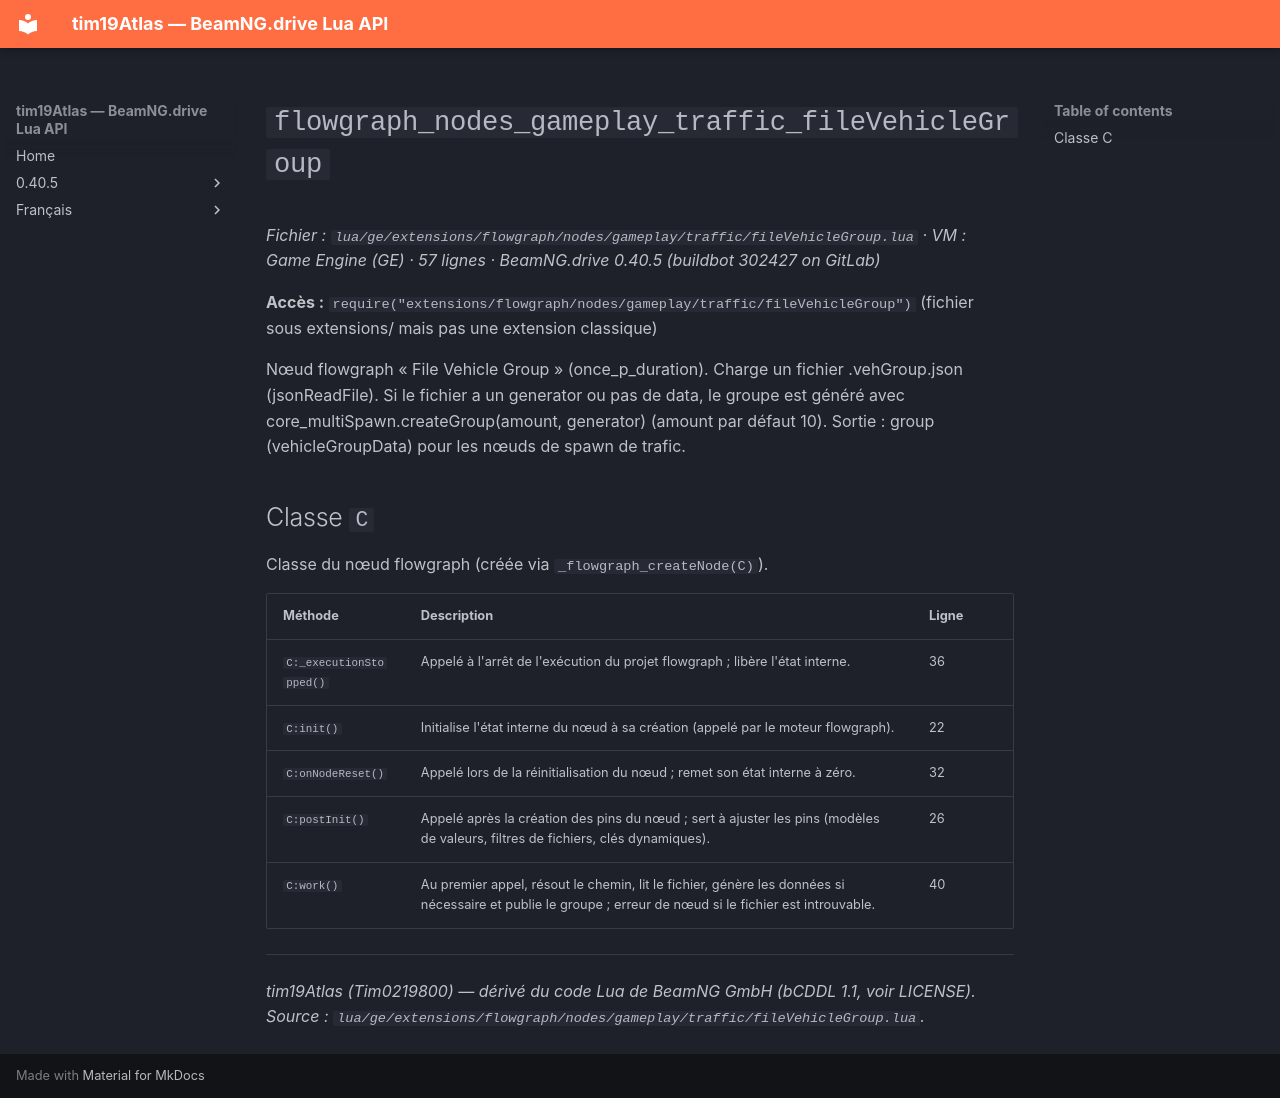

repository: Tim0219800/beamng-lua-atlas · page: fr/0.40.5/ge/extensions/flowgraph/nodes/gameplay/traffic/fileVehicleGroup.html · generator: mkdocs

# `flowgraph_nodes_gameplay_traffic_fileVehicleGroup`

*Fichier : `lua/ge/extensions/flowgraph/nodes/gameplay/traffic/fileVehicleGroup.lua` · VM : Game Engine (GE) · 57 lignes · BeamNG.drive 0.40.5 (buildbot 302427 on GitLab)*

**Accès :** `require("extensions/flowgraph/nodes/gameplay/traffic/fileVehicleGroup")` (fichier sous extensions/ mais pas une extension classique)

Nœud flowgraph « File Vehicle Group » (once_p_duration). Charge un fichier .vehGroup.json (jsonReadFile). Si le fichier a un generator ou pas de data, le groupe est généré avec core_multiSpawn.createGroup(amount, generator) (amount par défaut 10). Sortie : group (vehicleGroupData) pour les nœuds de spawn de trafic.

## Classe `C`

Classe du nœud flowgraph (créée via `_flowgraph_createNode(C)`).

| Méthode | Description | Ligne |
|---|---|---|
| `C:_executionStopped()` | Appelé à l'arrêt de l'exécution du projet flowgraph ; libère l'état interne. | 36 |
| `C:init()` | Initialise l'état interne du nœud à sa création (appelé par le moteur flowgraph). | 22 |
| `C:onNodeReset()` | Appelé lors de la réinitialisation du nœud ; remet son état interne à zéro. | 32 |
| `C:postInit()` | Appelé après la création des pins du nœud ; sert à ajuster les pins (modèles de valeurs, filtres de fichiers, clés dynamiques). | 26 |
| `C:work()` | Au premier appel, résout le chemin, lit le fichier, génère les données si nécessaire et publie le groupe ; erreur de nœud si le fichier est introuvable. | 40 |

---
*tim19Atlas (Tim0219800) — dérivé du code Lua de BeamNG GmbH (bCDDL 1.1, voir LICENSE). Source : `lua/ge/extensions/flowgraph/nodes/gameplay/traffic/fileVehicleGroup.lua`.*
